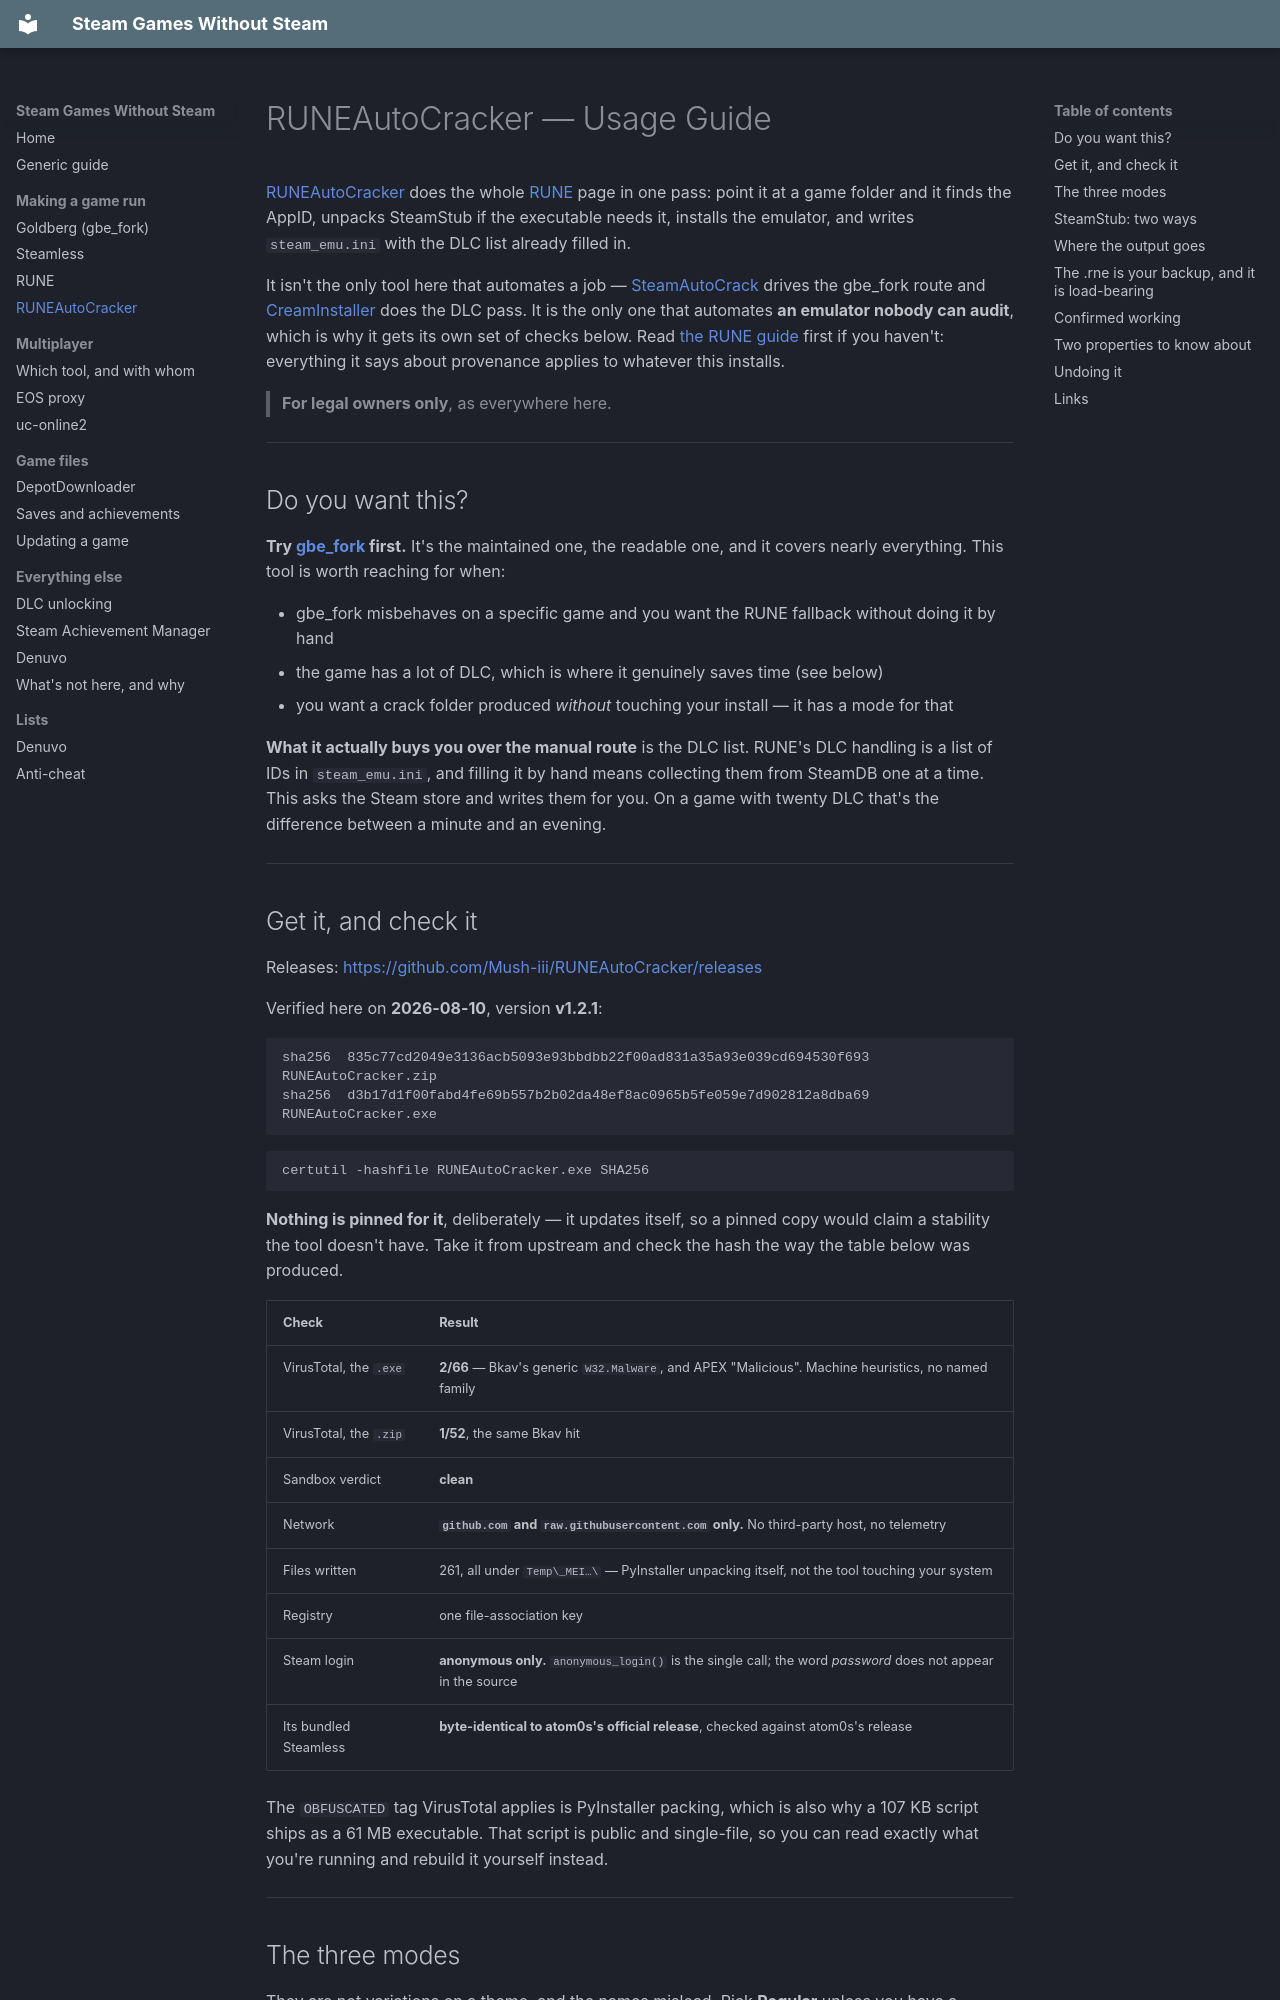

repository: koro-debu/steam-games-without-steam · page: running/RUNEAutoCracker/index.html · generator: mkdocs

# RUNEAutoCracker — Usage Guide

[RUNEAutoCracker](https://github.com/Mush-iii/RUNEAutoCracker) does the whole
[RUNE](RUNE%20Steam%20Emulator%20User%20Guide.md) page in one pass: point it at a game folder and it
finds the AppID, unpacks SteamStub if the executable needs it, installs the emulator, and writes
`steam_emu.ini` with the DLC list already filled in.

It isn't the only tool here that automates a job — [SteamAutoCrack](../Generic%20Guide%20-%20Clean%20Base%20%2B%20Safe%20Crack%20%2B%20Multiplayer.md#4-apply-goldberg)
drives the gbe_fork route and [CreamInstaller](../other/DLC%20Unlocking.md#doing-all-of-it-automatically)
does the DLC pass. It is the only one that automates **an emulator nobody can audit**, which is why
it gets its own set of checks below. Read [the RUNE guide](RUNE%20Steam%20Emulator%20User%20Guide.md)
first if you haven't: everything it says about provenance applies to whatever this installs.

> **For legal owners only**, as everywhere here.

---

## Do you want this?

**Try [gbe_fork](Installation%20Guide%20-%20Goldberg%20Steam%20Emulator.md) first.** It's the
maintained one, the readable one, and it covers nearly everything. This tool is worth reaching for
when:

- gbe_fork misbehaves on a specific game and you want the RUNE fallback without doing it by hand
- the game has a lot of DLC, which is where it genuinely saves time (see below)
- you want a crack folder produced *without* touching your install — it has a mode for that

**What it actually buys you over the manual route** is the DLC list. RUNE's DLC handling is a list of
IDs in `steam_emu.ini`, and filling it by hand means collecting them from SteamDB one at a time. This
asks the Steam store and writes them for you. On a game with twenty DLC that's the difference between
a minute and an evening.

---

## Get it, and check it

Releases: <https://github.com/Mush-iii/RUNEAutoCracker/releases>

Verified here on **2026-08-10**, version **v1.2.1**:

```
sha256  835c77cd2049e3136acb5093e93bbdbb22f00ad831a35a93e039cd694530f693  RUNEAutoCracker.zip
sha256  d3b17d1f00fabd4fe69b557b2b02da48ef8ac0965b5fe059e7d902812a8dba69  RUNEAutoCracker.exe
```

```cmd
certutil -hashfile RUNEAutoCracker.exe SHA256
```

**Nothing is pinned for it**, deliberately — it updates itself, so a pinned
copy would claim a stability the tool doesn't have. Take it from upstream and check the hash the way
the table below was produced.

| Check | Result |
|---|---|
| VirusTotal, the `.exe` | **2/66** — Bkav's generic `W32.Malware`, and APEX "Malicious". Machine heuristics, no named family |
| VirusTotal, the `.zip` | **1/52**, the same Bkav hit |
| Sandbox verdict | **clean** |
| Network | **`github.com` and `raw.githubusercontent.com` only.** No third-party host, no telemetry |
| Files written | 261, all under `Temp\_MEI…\` — PyInstaller unpacking itself, not the tool touching your system |
| Registry | one file-association key |
| Steam login | **anonymous only.** `anonymous_login()` is the single call; the word *password* does not appear in the source |
| Its bundled Steamless | **byte-identical to atom0s's official release**, checked against atom0s's release |

The `OBFUSCATED` tag VirusTotal applies is PyInstaller packing, which is also why a 107 KB script
ships as a 61 MB executable. That script is public and single-file, so you can read exactly what
you're running and rebuild it yourself instead.

---
